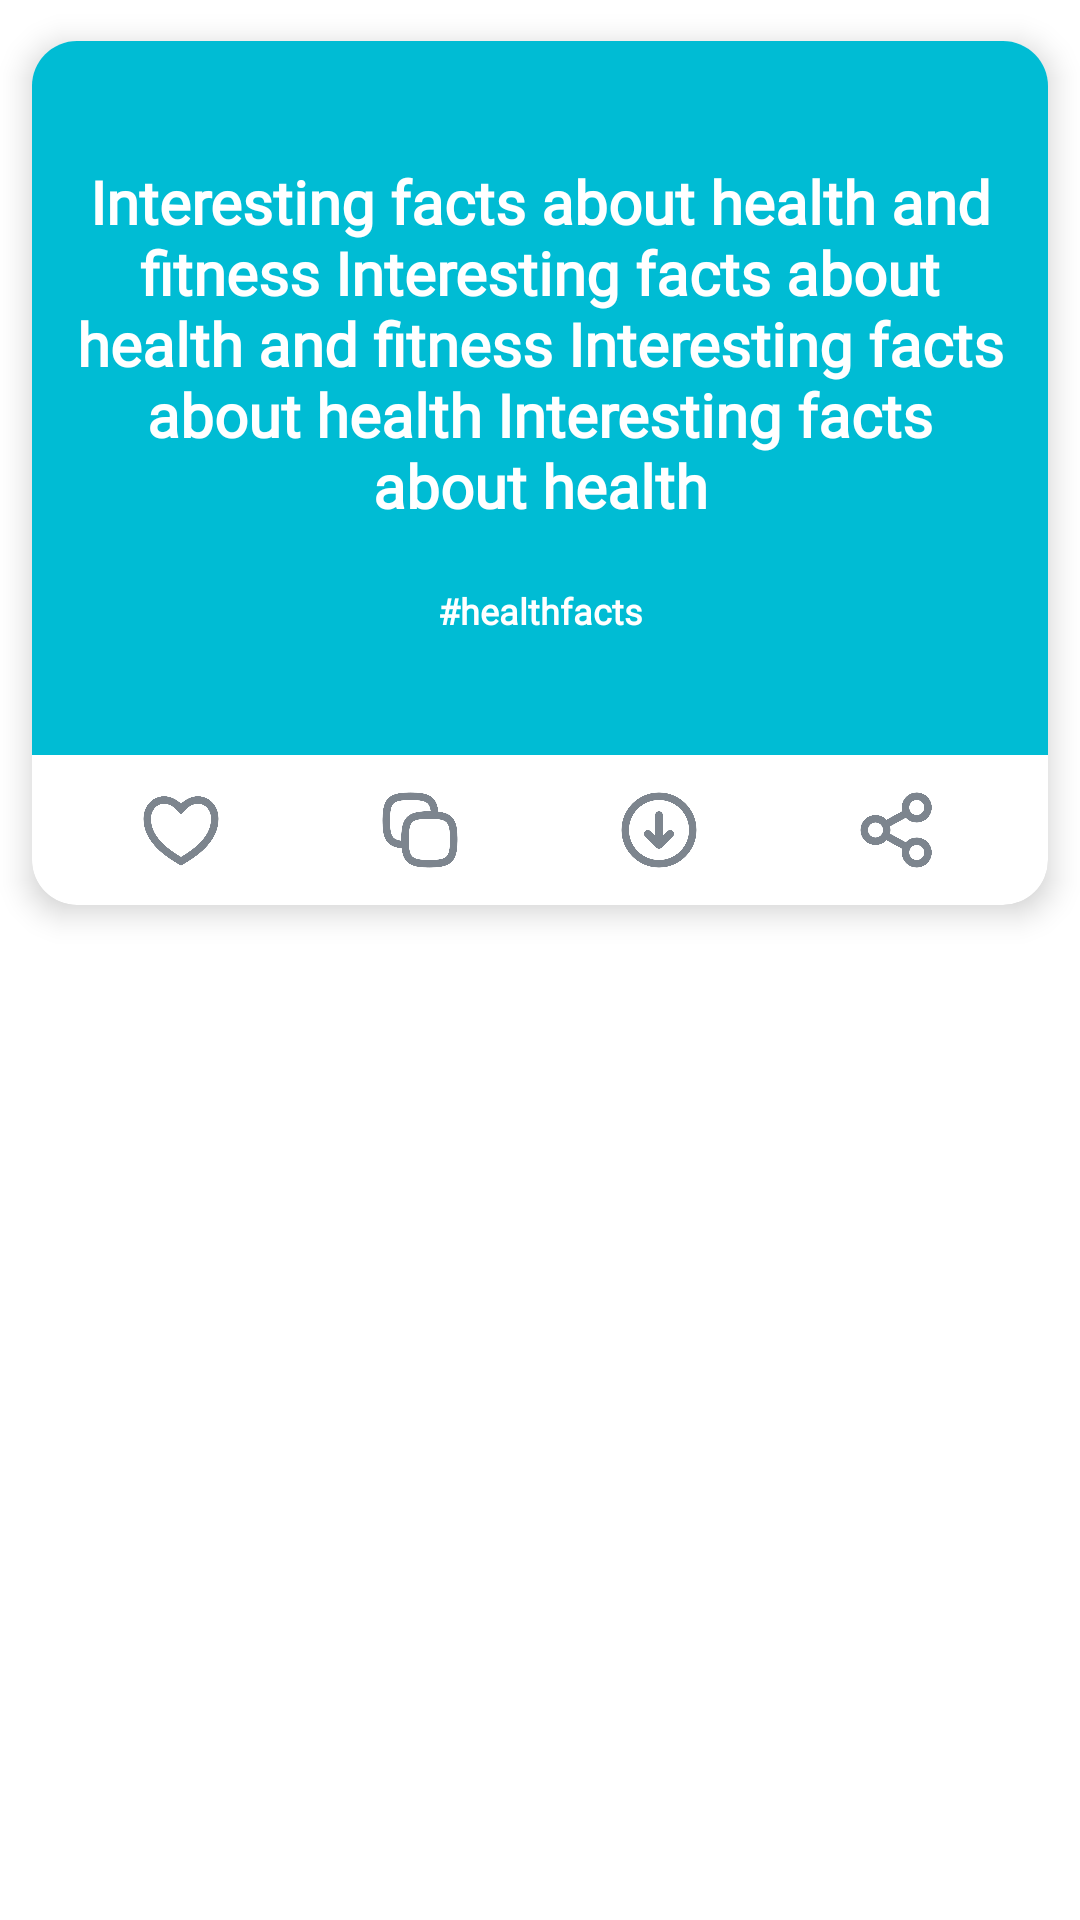

Write the Android layout XML for this screen, with the resource values it uses.
<!-- AndroidManifest.xml: application theme Theme.MovieList -->
<!-- res/layout/item.xml -->
<?xml version="1.0" encoding="utf-8"?>
<LinearLayout xmlns:android="http://schemas.android.com/apk/res/android"
    xmlns:app="http://schemas.android.com/apk/res-auto"
    android:id="@+id/main_layout"
    android:layout_width="match_parent"
    android:layout_height="wrap_content"
    android:orientation="vertical">

    <androidx.cardview.widget.CardView
        android:layout_width="match_parent"
        android:layout_height="wrap_content"
        app:cardCornerRadius="15dp"
        app:cardElevation="6dp"
        app:cardUseCompatPadding="true"
        app:layout_constraintEnd_toEndOf="parent"
        app:layout_constraintStart_toStartOf="parent"
        app:layout_constraintTop_toTopOf="parent">

        <LinearLayout
            android:layout_width="match_parent"
            android:layout_height="wrap_content"
            android:orientation="vertical">

            <RelativeLayout
                android:id="@+id/content"
                android:layout_width="match_parent"
                android:layout_height="wrap_content"
                android:background="#00BCD4"
                android:paddingHorizontal="14dp"
                android:paddingVertical="40dp">

                <TextView
                    android:id="@+id/main_title"
                    android:layout_width="match_parent"
                    android:layout_height="wrap_content"
                    android:fontFamily="@font/nunito_bold"
                    android:gravity="center"
                    android:text="Interesting facts about health and fitness Interesting facts about health and fitness Interesting facts about health Interesting facts about health"
                    android:textColor="@color/white"
                    android:textSize="20sp"
                    android:textStyle="bold" />

                <TextView
                    android:layout_width="match_parent"
                    android:layout_height="wrap_content"
                    android:layout_below="@+id/main_title"
                    android:layout_marginTop="20dp"
                    android:fontFamily="@font/nunito_bold"
                    android:gravity="center"
                    android:text="#healthfacts"
                    android:textColor="@color/white"
                    android:textSize="12sp"
                    android:textStyle="bold" />
            </RelativeLayout>

            <LinearLayout
                android:layout_width="match_parent"
                android:layout_height="wrap_content"
                android:layout_marginHorizontal="10dp"
                android:gravity="center"
                android:orientation="horizontal">

                <LinearLayout
                    android:layout_width="wrap_content"
                    android:layout_height="wrap_content"
                    android:layout_weight="1"
                    android:gravity="center">

                    <androidx.cardview.widget.CardView
                        android:id="@+id/likebutton"
                        android:layout_width="wrap_content"
                        android:layout_height="wrap_content"
                        android:clickable="true"
                        android:foreground="?attr/selectableItemBackground"
                        app:cardCornerRadius="50dp"
                        app:cardElevation="0dp">

                        <ImageView
                            android:id="@+id/imgfav"
                            android:layout_width="50dp"
                            android:layout_height="50dp"
                            android:padding="10dp"
                            android:src="@drawable/ic_heart" />

                    </androidx.cardview.widget.CardView>
                </LinearLayout>

                <LinearLayout
                    android:layout_width="wrap_content"
                    android:layout_height="wrap_content"
                    android:layout_weight="1"
                    android:gravity="center">

                    <androidx.cardview.widget.CardView
                        android:id="@+id/copybutton"
                        android:layout_width="wrap_content"
                        android:layout_height="wrap_content"
                        android:clickable="true"
                        android:foreground="?attr/selectableItemBackground"
                        app:cardCornerRadius="50dp"
                        app:cardElevation="0dp">

                        <ImageView
                            android:layout_width="50dp"
                            android:layout_height="50dp"
                            android:layout_gravity="center"
                            android:padding="10dp"
                            android:src="@drawable/ic_copy"
                            app:tint="@color/ic_color" />

                    </androidx.cardview.widget.CardView>
                </LinearLayout>

                <LinearLayout
                    android:layout_width="wrap_content"
                    android:layout_height="wrap_content"
                    android:layout_weight="1"
                    android:gravity="center">

                    <androidx.cardview.widget.CardView
                        android:id="@+id/savebutton"
                        android:layout_width="wrap_content"
                        android:layout_height="wrap_content"
                        android:clickable="true"
                        android:foreground="?attr/selectableItemBackground"
                        app:cardCornerRadius="50dp"
                        app:cardElevation="0dp">

                        <ImageView
                            android:layout_width="50dp"
                            android:layout_height="50dp"
                            android:layout_gravity="center"
                            android:padding="10dp"
                            android:src="@drawable/ic_download"
                            app:tint="@color/ic_color" />

                    </androidx.cardview.widget.CardView>
                </LinearLayout>

                <LinearLayout
                    android:layout_width="wrap_content"
                    android:layout_height="wrap_content"
                    android:layout_weight="1"
                    android:gravity="center">

                    <androidx.cardview.widget.CardView
                        android:id="@+id/sharebutton"
                        android:layout_width="wrap_content"
                        android:layout_height="wrap_content"
                        android:clickable="true"
                        android:foreground="?attr/selectableItemBackground"
                        app:cardCornerRadius="50dp"
                        app:cardElevation="0dp">

                        <ImageView
                            android:layout_width="50dp"
                            android:layout_height="50dp"
                            android:layout_gravity="center"
                            android:padding="10dp"
                            android:src="@drawable/ic_share2"
                            app:tint="@color/ic_color" />

                    </androidx.cardview.widget.CardView>
                </LinearLayout>

            </LinearLayout>

        </LinearLayout>

    </androidx.cardview.widget.CardView>

</LinearLayout>
<!-- resources referenced by this layout -->
<resources>
  <color name="ic_color">#7D858E</color>
  <color name="white">#FFFFFFFF</color>
  <!-- drawable ic_copy: png bitmap (drawable, 13707 bytes) -->
  <!-- drawable ic_download: png bitmap (drawable, 13581 bytes) -->
  <!-- drawable ic_heart: png bitmap (drawable, 36463 bytes) -->
  <!-- drawable ic_share2: png bitmap (drawable, 12634 bytes) -->
  <style name="Theme.MovieList" parent="Theme.MaterialComponents.DayNight.NoActionBar">
          
          <item name="colorPrimary">@color/primary</item>
          <item name="colorPrimaryVariant">@color/primary</item>
          <item name="colorOnPrimary">@color/white</item>
          
          <item name="colorSecondary">@color/primary</item>
          <item name="colorSecondaryVariant">@color/primary</item>
          <item name="colorOnSecondary">@color/white</item>
          
          <item name="android:statusBarColor" tools:targetApi="l">@color/white</item>
          <item name="android:windowLightStatusBar">true</item>
          
      </style>
  <color name="primary">#03A9F4</color>
</resources>
